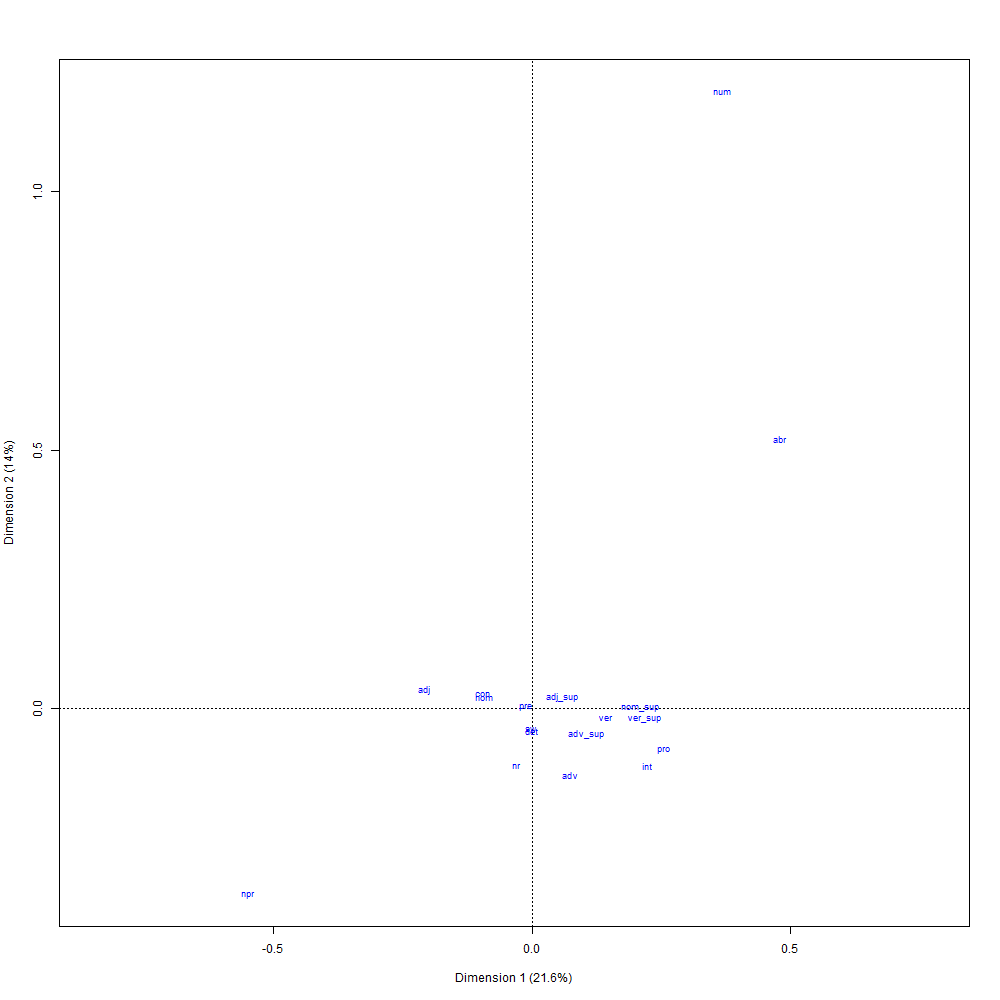

The table this chart was drawn from, first rows:
; Coord. facteur 1; Coord. facteur 2; Coord. facteur 3; Coord. facteur 4; Coord. facteur 5; Coord. facteur 6; Corr. facteur 1; Corr. facteur 2; Corr. facteur 3; Corr. facteur 4; Corr. facteur 5; Corr. facteur 6; COR -facteur 1; COR -facteur 2; COR -facteur 3; COR -facteur 4; COR -facteur 5; COR -facteur 6; CTR -facteur 1; CTR -facteur 2; CTR -facteur 3; CTR -facteur 4; CTR -facteur 5
pre; -0,0885315567607187; 0,0430912902424672; -0,233058836843811; 1,32427689576637; -0,0288529588969691; 0,136178606764734; -0,0653178672194932; 0,0317924057517868; -0,171948926645871; 0,977040793186299; -0,021287479934589; 0,100471475711597; 0,00728479755760654; 0,00111730547662944; 0,0216211230066423; 0,541883342190394; 0,000243558023465669; 0,00463897861049632; 0,00105971817326911; 0,000251057486233275; 0,00734387590062932; 0,23711104489493; 0,000112557618126923
nom; -0,67854989336025; 0,198954047932767; 0,587304695759291; 0,857380852615247; -0,185425040061481; -0,144423412061606; -0,53062225670493; 0,155580963062089; 0,459269017778396; 0,670467075924753; -0,14500135387213; -0,112938307969742; 0,387972528265833; 0,0215930806888023; 0,124477300479443; 0,205926327290029; 0,00911957514773024; 0,00473037875666241; 0,0892669235031946; 0,00767419011421259; 0,0668734826110061; 0,142519587018828; 0,0066659761790491
ver; 1,03584536517853; -0,142794462450124; 0,0218571255793824; 0,0764270167424393; 0,0542313849967553; 0,824389906034927; 0,775909894700515; -0,106961560140201; 0,0163722893173651; 0,0572483890997379; 0,0406225384954473; 0,617517157180583; 0,492364098789354; 0,00605746484226369; 9,38876420518558e-05; 0,000891081137466048; 0,000424813546753523; 0,083935400444864; 0,1033772994702; 0,00196452726371285; 4,60279278397167e-05; 0,000562767674913303; 0,000283358810215961
adv_sup; 0,767877025336175; -0,436082528906449; -0,0875336569658521; -1,22927051603676; 0,895944309190794; 0,868924445913275; 0,391025700355689; -0,222066126023071; -0,0445747279712946; -0,625980916995707; 0,456241350400667; 0,442482036587389; 0,189049214694732; 0,039473037888189; 0,00105212535924898; 0,161069522682285; 0,0810128670493321; 0,065153668345504; 0,0441818901494028; 0,0142494571279185; 0,000574131121976556; 0,113228531371864; 0,0601482469951649
ver_sup; 1,58696506578476; -0,16290750445094; 0,736408696127363; -1,08419846838189; -0,233459785152717; -1,33879083474171; 0,642035974505207; -0,0659072342733956; 0,297927714381312; -0,438632478567133; -0,0944504601266573; -0,541632514019445; 0,473626568475005; 0,00323113535414565; 0,0436782221659115; 0,0734929725115488; 0,00322645734407567; 0,090721473588265; 0,156771137009195; 0,00165201336532275; 0,0337574156858237; 0,0731726786634053; 0,00339277873876204
int; 1,63337995562225; -0,995157028517995; 2,81836506432959; 7,63214005042462; 28,758897663403; -13,8387345843195; 0,0495091895000863; -0,03016408872758; 0,0854271350459667; 0,231336907709096; 0,871707595853649; -0,419464271382871; 0,00512199264221661; 0,00123089039390944; 0,00653107714086989; 0,0371778336793178; 0,499815153625108; 0,0989556459959316; 0,00123937011563818; 0,000460055053728551; 0,00368995500236153; 0,0270594670519107; 0,384212108245226
nom_sup; 1,53695868906992; 0,0177461209601256; 0,823117112076187; 1,92093291145867; 0,659015723462197; -2,08133222443872; 0,453297170654341; 0,0052338859063171; 0,242762971233207; 0,566543173849359; 0,19436434107602; -0,613849946156138; 0,159131480176011; 1,37344171680163e-05; 0,0195470303523667; 0,0826386129932929; 0,00920923823682662; 0,0785412558920735; 0,031000551337369; 4,13287151091089e-06; 0,00889136194478533; 0,0484249770383869; 0,00569949768727564
pro; 1,87243625092415; -0,721053768115913; 0,388330405954121; 0,280498835250526; 0,625784778816334; 0,809549742306259; 0,81315074152563; -0,313135043147088; 0,168641873603276; 0,121813405272659; 0,271762179715761; 0,351566560908719; 0,574533152728011; 0,0551579301797675; 0,0105835074420179; 0,00428637386830733; 0,0202000035326061; 0,0289048954087118; 0,170117543174127; 0,0252272738898119; 0,00731708018604418; 0,00381765910039132; 0,0190013742422794
sw; -0,0146915823901426; -0,348483659270296; 0,836753322131017; -0,306174395050212; -3,09974558515558; 2,34886063052316; -0,00366818448533326; -0,0870091674525914; 0,208920010982034; -0,0764454186012689; -0,773942408788926; 0,586461954491446; 2,36320700706347e-05; 0,00860797701932791; 0,0328310913353456; 0,00341215902770573; 0,331144203627279; 0,16257824258265; 4,65244992035982e-06; 0,00261763683837061; 0,0150917446242141; 0,00202060905049797; 0,207107896286384
adj_sup; 0,422467984235872; 0,216794658783966; -0,023817683623756; 1,57034556555752; 1,36669182222288; 3,3755366199343; 0,10576873228177; 0,0542765300109386; -0,00596297541298764; 0,393150406447332; 0,342163825071462; 0,845096533662556; 0,0095211534888163; 0,0016231952533674; 1,29606510699531e-05; 0,043734013785238; 0,0313648774107392; 0,163595336947693; 0,00194841759972664; 0,000513087689970746; 6,19289166851621e-06; 0,0269206104516548; 0,0203908641060441
abr; 3,5129551246803; 4,76236251673414; 1,90346759885195; -4,9003558480393; -3,44151086948789; -6,94896394542507; 0,317023598191135; 0,429775288143782; 0,171776787864093; -0,442228377028805; -0,310576173146603; -0,627103243705571; 0,0460558247323638; 0,0547968897274624; 0,00579103446719973; 0,0297934987811568; 0,0139135544603309; 0,0485023507407781; 0,00974587197344196; 0,0179110233708919; 0,00286132029349623; 0,018964034396489; 0,00935349221200179
num; 2,68785143555655; 10,8743374437027; -2,6185166891796; -0,326526543650226; -0,632306230278976; 0,274659485192179; 0,233141439814238; 0,943228727269957; -0,227127415978828; -0,0283225730102219; -0,0548455852063226; 0,0238236782692875; 0,081900772975963; 0,867870121684794; 0,0332900145632412; 0,000401829089584003; 0,00142670059820724; 0,000230170676736108; 0,051012978961873; 0,834979427942597; 0,0484151026423169; 0,000752847732963592; 0,00282309235895945
adv; 0,533023130790245; -1,15301495330335; 2,03988040475357; -2,01353899260255; -2,16449842768884; 0,828867463755935; 0,136712677150181; -0,295731558265757; 0,523199641986643; -0,516443453057762; -0,555162351581223; 0,212592443792738; 0,00904322546635832; 0,0273950925978752; 0,0567239508916435; 0,0429020699662147; 0,0469403407640631; 0,00588551868934817; 0,00195335151453791; 0,0091402520342873; 0,0286086723676977; 0,0278745830794682; 0,0322108986427511
det; 0,00132613376708636; -0,379100640847104; -0,158535442202599; -0,142470358080445; -1,30387666115343; -1,78409082955789; 0,000588827504349914; -0,168327577343799; -0,0703926188292941; -0,0632594293837057; -0,578944944637; -0,792168766662382; 7,60326506158014e-07; 0,0402259349792094; 0,00465376033270903; 0,0029174364638317; 0,231365675293584; 0,370375880664981; 1,51178604815759e-07; 0,0123544866116513; 0,00216057030389558; 0,00174487651614851; 0,14614659094836
nr; -0,231371203938948; -0,996565643291122; -3,87942752852786; -0,250471593844083; -0,149749895378691; -0,20919053586172; -0,0574393505335647; -0,24740366277305; -0,963092182117318; -0,0621811419596848; -0,0371763494617549; -0,0519328607584035; 0,00709188782928467; 0,0851778576595727; 0,853894752077746; 0,00276303963574242; 0,000935140232047981; 0,00156030902792354; 0,00266836300815487; 0,0495037524135178; 0,75017326919769; 0,00312711071160473; 0,0011177877704709
npr; -4,02406778020374; -3,26500781648436; -10,9392780030204; 24,7980670640375; 0,22962813705984; 3,7444682142377; -0,144498532820656; -0,117241772479806; -0,392813865941812; 0,890463208688851; 0,00824561878970324; 0,134458511313528; 0,0120780859710539; 0,00514763374300918; 0,0382270402419357; 0,152486049666867; 1,23799299859897e-05; 0,00281469375973373; 0,00150448252151291; 0,000990432819241769; 0,0111181848630632; 0,0571336845388242; 4,8989925282394e-06
adj; -1,52430662376906; 0,346651310309909; 0,31429541621956; -1,04499427912406; 0,407621659819625; 0,289452356351876; -0,773409984363058; 0,175885599593667; 0,159468711316561; -0,530214194751983; 0,206821027102551; 0,146863720795502; 0,714268393944626; 0,0239152044573658; 0,0130052488576835; 0,111601876382367; 0,0160779882623575; 0,00693193129890481; 0,304652818782383; 0,0157560089692684; 0,0129519936094269; 0,143181976401283; 0,0217858762941706
con; -0,694987160992917; 0,278937784857971; -0,0442594675017544; -1,0887409773883; 1,14131780215997; -0,34853189340234; -0,390207679500791; 0,156612484177429; -0,0248499326018143; -0,611284803818756; 0,640804602084329; -0,195686811195538; 0,186292169340471; 0,0194279679552828; 0,000323578173167814; 0,151990724745263; 0,158144707066675; 0,0126098348734973; 0,0294944790774486; 0,00475118413775227; 0,000119618826066561; 0,0723829543064359; 0,0795427038722312
